Run: headless pygame with SDL's dummy video driver; simulated clock (each Clock.tick advances the game by its frame time, no real sleeping); random seed 0; keys injected as events and as key.get_pressed() state; no mouse input.
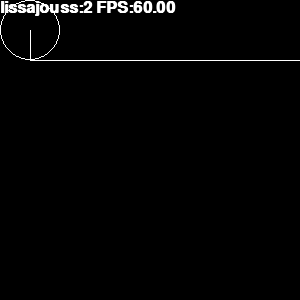
Frame 1 of 4 · flips 1–60 · no input
Frame 2 of 4 · flips 61–180 · tapped SPACE, RETURN · held RIGHT (→), D · screen unchanged from frame 1, image omitted
Frame 3 of 4 · flips 181–300 · held DOWN (↓), S · screen unchanged from frame 2, image omitted
Frame 4 of 4 · flips 301–420 · held LEFT (←), A, UP (↑), W · screen unchanged from frame 3, image omitted

The pygame program that drew these frames:

################################################################################
### Date: 2019.10.28
### Author: Martin C Lim
### Version: 0.1
### Description: Show drawing of Lissajous
###
### Links: 
###
################################################################################
### User Inputs
################################################################################
ScrWid      = 300
ScrHeight   = 300
MaxSpeed    = 4         # Maximum lissajous speed.
Radius      = 30
a           = 1
b           = 1
################################################################################
### Code Begin
################################################################################
import pygame
import random
import math
import time

################################################################################
### Define colors
################################################################################
BLACK = (0, 0, 0)
WHITE = (255, 255, 255)
RED = (255, 0, 0)
GREEN = (0, 255, 0)
BLUE  = (0,0,255)
Colors = [RED,GREEN,GREEN,BLUE,WHITE]

from pygame.locals import DOUBLEBUF, FULLSCREEN
# flags = FULLSCREEN | DOUBLEBUF
flags = DOUBLEBUF
#screen = pygame.display.set_mode(resolution, flags, bpp)

################################################################################
### Definitions
################################################################################
class circles:
    def __init__(self):
        self.ljlines    = []
        self.color      = WHITE

    def addsegment(self,x,y):
        self.ljlines.append([x,y])

    def draw(self, screen):
        #(surface, color, closed, points, blend)
        pygame.draw.lines(screen, self.color, False, self.ljlines, 1)

################################################################################
### Main Code
################################################################################
def main():
    pygame.init()
    pygame.mouse.set_visible(False)
    size = [ScrWid, ScrHeight]
    screen = pygame.display.set_mode(size,flags)
    screen.set_alpha(None)

    pygame.display.set_caption("Lissajous Plot")
    done            = False
    clock = pygame.time.Clock()     # Manage screen updates

    #############################################################################
    ### Font
    #############################################################################
    pygame.font.init() # you have to call this at the start, 
    myfont = pygame.font.SysFont('Courier', 24, bold=True)

    ###########################################################################
    ### Main Code
    ###########################################################################
    while not done:
        #######################################################################
        ### Event Processing
        #######################################################################
        #pygame.mouse.set_visible(False)
        for event in pygame.event.get():
            if event.type == pygame.QUIT:
                done = True

        #######################################################################
        ### Drawing Code
        #######################################################################
        # t = totTime + clock.tick(60)/1000.0 # Limit to 60 frames per second
        t = pygame.time.get_ticks()/1000
        screen.fill(BLACK)                # Set the screen background
        x = Radius * math.sin(a*t)+ Radius
        y = Radius * math.cos(b*t)+ Radius
        # print(f'x:{x},y:{y}')
        # pygame.draw.circle(screen, color, (x,y), radius, thickness)
        pygame.draw.circle(screen, WHITE,(Radius,Radius),Radius,1)
        pygame.draw.aalines(screen, WHITE, False, [(Radius,Radius),(x,y),(ScrWid,y)], 1)

        outText = "lissajouss:%d FPS:%.2f"%(len([0,0]),clock.get_fps())
        textsurface = myfont.render(outText, True, (255, 255, 255)) #render
        screen.blit(textsurface,(0,0))  # Draw text
        pygame.display.update()         # update the screen with what we've drawn.
    #End While
    pygame.quit()
 
if __name__ == "__main__":
     main()
